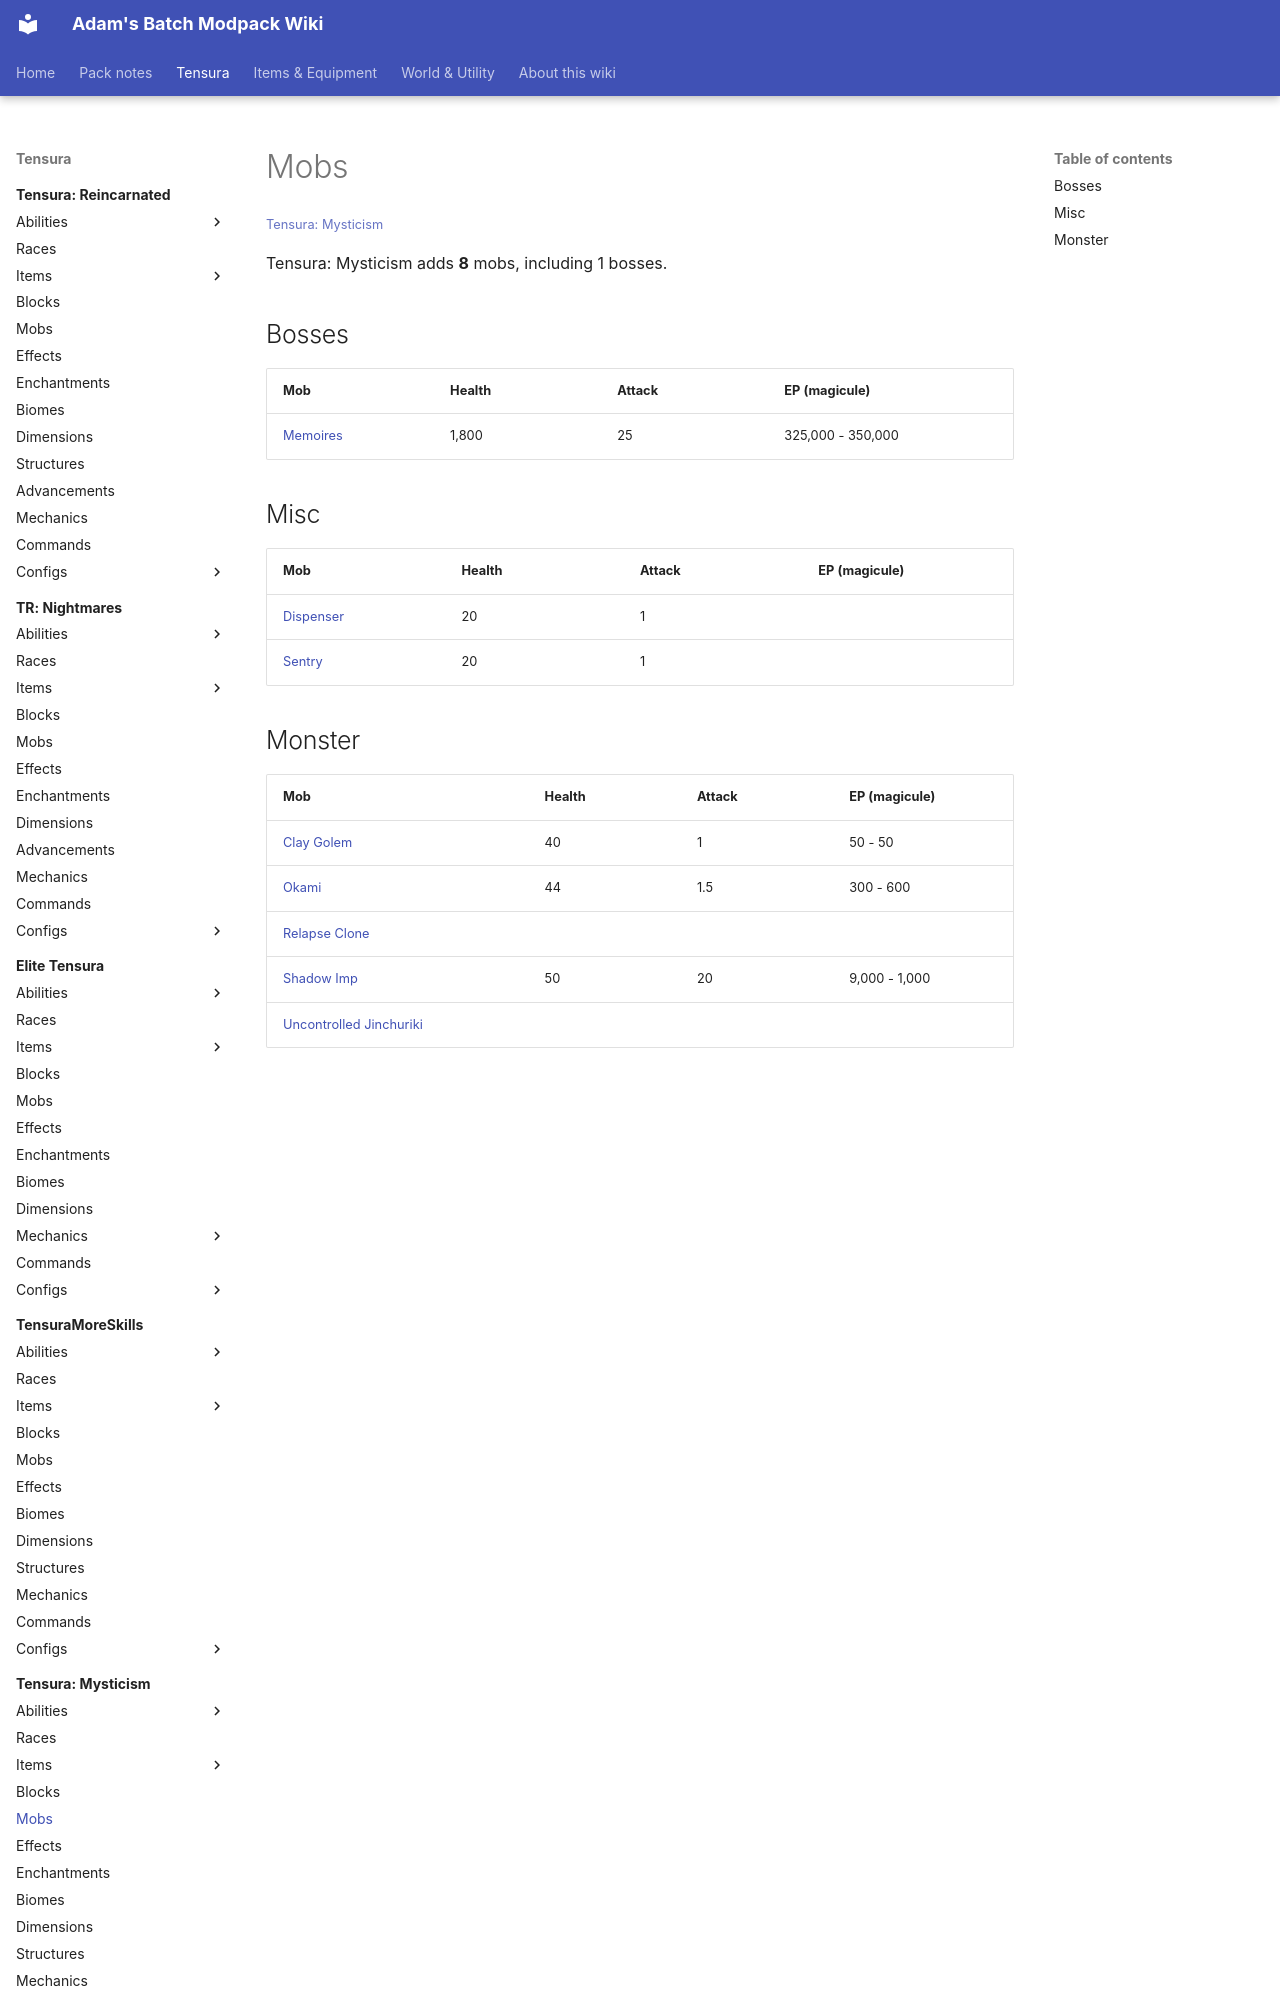

repository: Proteus-Nell/Adams-Batch-MC-Modpack-Wiki · page: tensura-mysticism/mobs/index.html · generator: mkdocs

# Mobs

<small>[Tensura: Mysticism](../index.md)</small>

Tensura: Mysticism adds **8** mobs, including 1 bosses.

## Bosses

| Mob | Health | Attack | EP (magicule) |
|---|---|---|---|
| [Memoires](memoires.md) | 1,800 | 25 | 325,000 - 350,000 |

## Misc

| Mob | Health | Attack | EP (magicule) |
|---|---|---|---|
| [Dispenser](dispenser.md) | 20 | 1 |  |
| [Sentry](sentry.md) | 20 | 1 |  |
